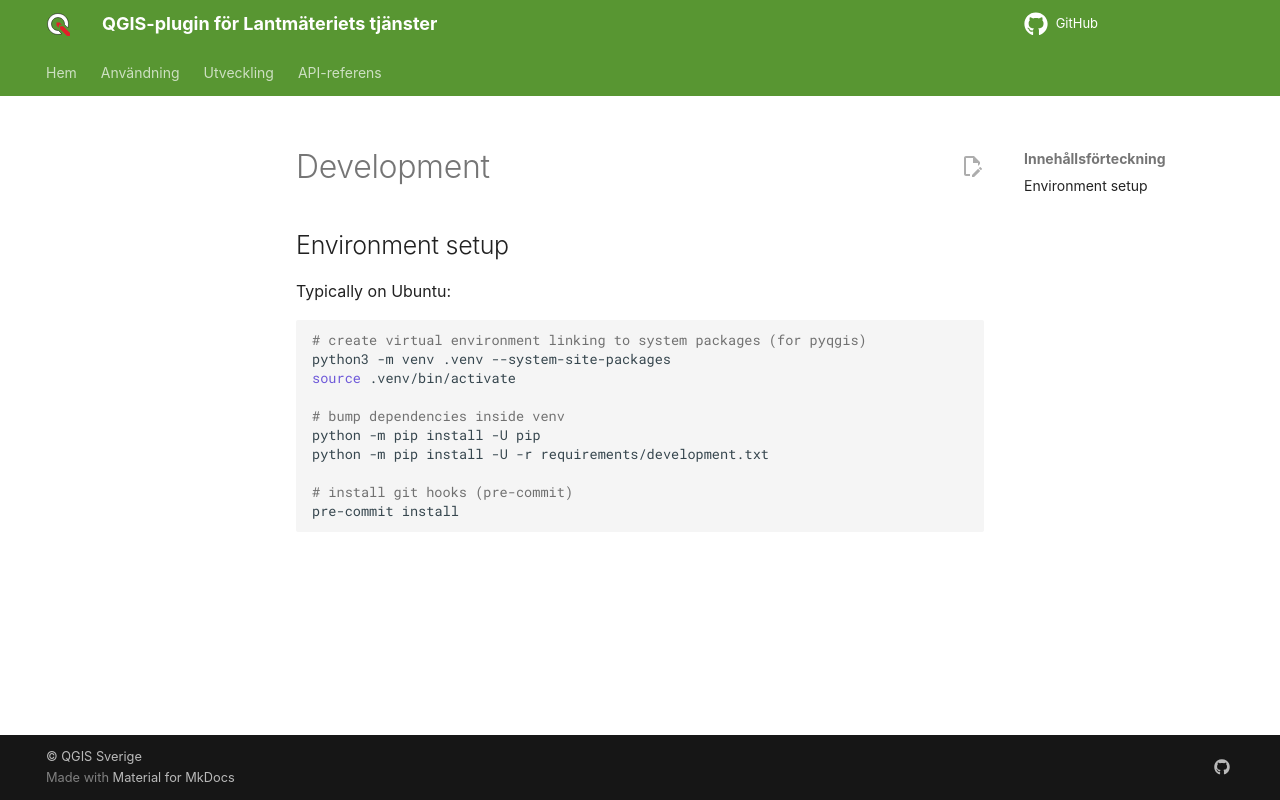

repository: qgissverige/lantmateriet-qgis-plugin · page: development/environment/index.html · generator: mkdocs

# Development

## Environment setup

Typically on Ubuntu:

```bash
# create virtual environment linking to system packages (for pyqgis)
python3 -m venv .venv --system-site-packages
source .venv/bin/activate

# bump dependencies inside venv
python -m pip install -U pip
python -m pip install -U -r requirements/development.txt

# install git hooks (pre-commit)
pre-commit install
```
